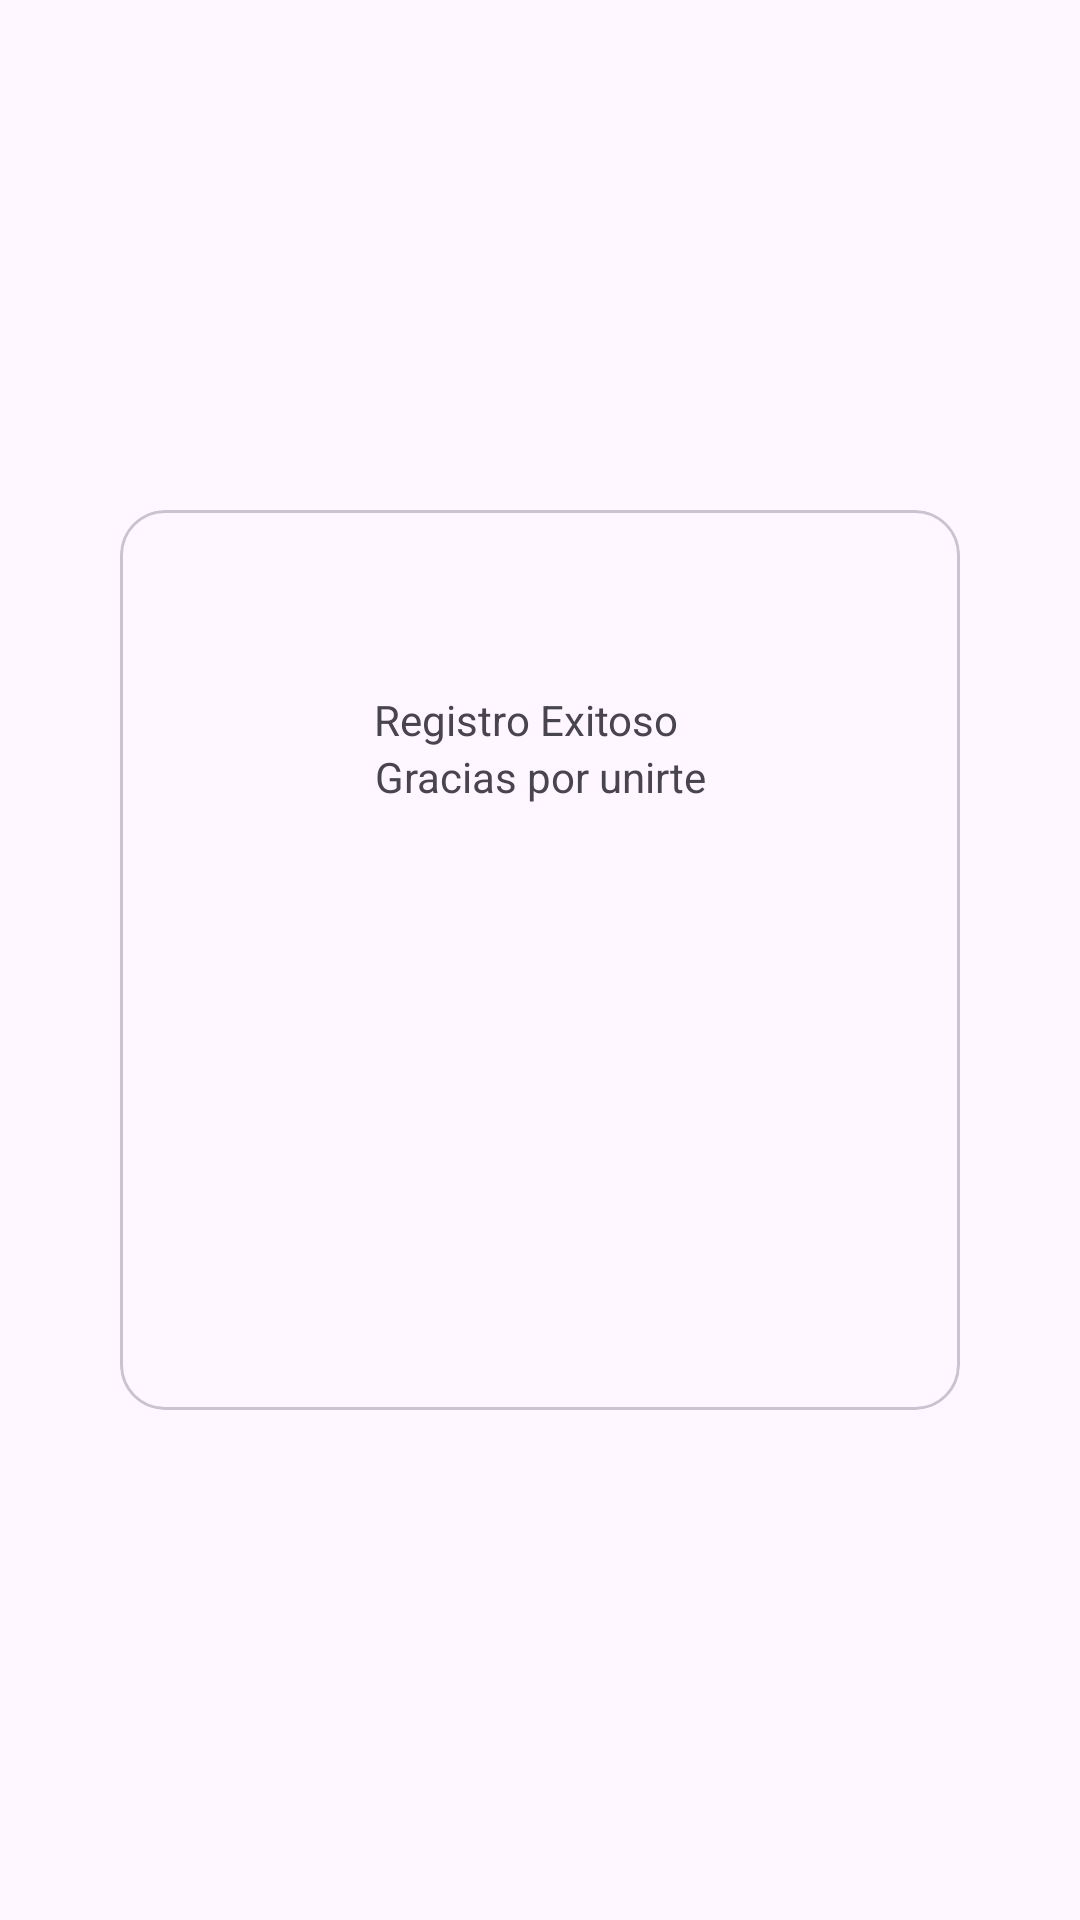

Reconstruct the res/layout file that produces this screen, plus the resources it refers to.
<!-- AndroidManifest.xml: application theme Theme.LoginAppTrueques -->
<!-- res/layout/activity_confirmacion_registro.xml -->
<?xml version="1.0" encoding="utf-8"?>
<androidx.constraintlayout.widget.ConstraintLayout xmlns:android="http://schemas.android.com/apk/res/android"
    xmlns:app="http://schemas.android.com/apk/res-auto"
    xmlns:tools="http://schemas.android.com/tools"
    android:id="@+id/main"
    android:layout_width="match_parent"
    android:layout_height="match_parent"
    tools:context=".ConfirmacionRegistro"
    android:background="@drawable/background_fullhd">


    <com.google.android.material.card.MaterialCardView
        android:layout_width="280dp"
        android:layout_height="300dp"
        app:layout_constraintBottom_toBottomOf="parent"
        app:layout_constraintEnd_toEndOf="parent"
        app:layout_constraintStart_toStartOf="parent"
        app:layout_constraintTop_toTopOf="parent"
        app:cardCornerRadius="15dp">

        <LinearLayout
            android:layout_width="wrap_content"
            android:layout_height="wrap_content"
            android:orientation="vertical"
            android:layout_gravity="center"
            android:padding="10dp">


        <TextView
            android:layout_width="wrap_content"
            android:layout_height="wrap_content"
            android:text="Registro Exitoso"
            android:textAlignment="center"/>

        <TextView
            android:layout_width="wrap_content"
            android:layout_height="wrap_content"
            android:text="Gracias por unirte"
            android:textAlignment="center"
            android:layout_marginBottom="8dp"/>

        <TextView
            android:id="@+id/tvName"
            android:layout_width="wrap_content"
            android:layout_height="wrap_content"
            android:layout_margin="10dp"
            android:textAlignment="center"
            android:textSize="18dp"
            android:layout_marginTop="5dp"/>

        <TextView
                android:id="@+id/tvLastname"
                android:layout_width="wrap_content"
                android:layout_height="wrap_content"
                android:layout_margin="10dp"
                android:textAlignment="center"
                android:textSize="18dp" />
            <TextView
                android:id="@+id/tvEmail"
                android:layout_width="wrap_content"
                android:layout_height="wrap_content"
                android:textAlignment="center"
                android:textSize="18dp"
                android:layout_margin="10dp"/>

        </LinearLayout>

    </com.google.android.material.card.MaterialCardView>

</androidx.constraintlayout.widget.ConstraintLayout>
<!-- resources referenced by this layout -->
<resources>
  <style name="Theme.LoginAppTrueques" parent="Base.Theme.LoginAppTrueques" />
  <style name="Base.Theme.LoginAppTrueques" parent="Theme.Material3.DayNight.NoActionBar">
          
  
          
          <item name="colorPrimary">@color/my_primary</item>
          <item name="colorPrimaryVariant">@color/my_primary</item>
  
          
          <item name="colorSecondary">@color/my_secundary</item>
          <item name="colorSecondaryVariant">@color/my_secundary</item>
  
          <item name="android:statusBarColor">@color/my_primary</item>
  
      </style>
  <color name="my_primary">#F9833A</color>
  <color name="my_secundary">#3CABD0</color>
</resources>
